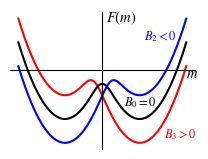

Here is the Python script that generated this plot:
# -- coding:utf-8 --
# Author: Yuhao Li
# date: 2023/12/21
# Python version: 3.11.4

import numpy as np
import matplotlib.pyplot as plt
from matplotlib import rcParams

config = {
    "font.family": 'serif',
    "font.size": 12,
    "mathtext.fontset": 'stix',
    "font.serif": ['Times New Roman'],
}
rcParams.update(config)
plt.rcParams['axes.unicode_minus'] = False 
plt.rcParams['xtick.direction'] = 'in' 
plt.rcParams['ytick.direction'] = 'in' 

xx = np.linspace(-5, 5, 100)
y1 = xx**2 / 2 - np.log(2*np.cosh(xx/0.45 + 1.2))
y2 = xx**2 / 2 - np.log(2*np.cosh(xx/0.45))
y3 = xx**2 / 2 - np.log(2*np.cosh(xx/0.45 - 1.2))

s = 1
xxx = [s, s]
yyy1 = [0, s]

fig, ax = plt.subplots(figsize=(1.9685, 1.4764), dpi=300, constrained_layout=True)

ax.plot(xx, y1, linewidth=1.5, c='r', zorder=2)
ax.plot(xx, y2, linewidth=1.5, c='k', zorder=2)
ax.plot(xx, y3, linewidth=1.5, c='b', zorder=2)

ax.text(0.2, 2.4, r'$F(m)$', color="k", fontsize=10.5)
ax.text(5, -0.4, r'$m$', color="k", fontsize=10.5)

ax.text(3.7, -3.4, r'$B_3>0$', color="r", fontsize=9, zorder=7)
ax.text(1.3, -1.8, r'$B_0=0$', color="k", fontsize=9, zorder=7)
ax.text(2.5, 1.5, r'$B_2<0$', color="b", fontsize=9, zorder=7)

ax.spines['right'].set_visible(False)
ax.spines['top'].set_color('none')
ax.xaxis.set_ticks_position('bottom')
ax.spines['bottom'].set_position(('data', 0))
ax.yaxis.set_ticks_position('left')
ax.spines['left'].set_position(('data', 0))

ax.set_xticks([])
ax.set_yticks([])

plt.savefig('Free energy landscape in different external fields.pdf', dpi=300)
plt.show()
